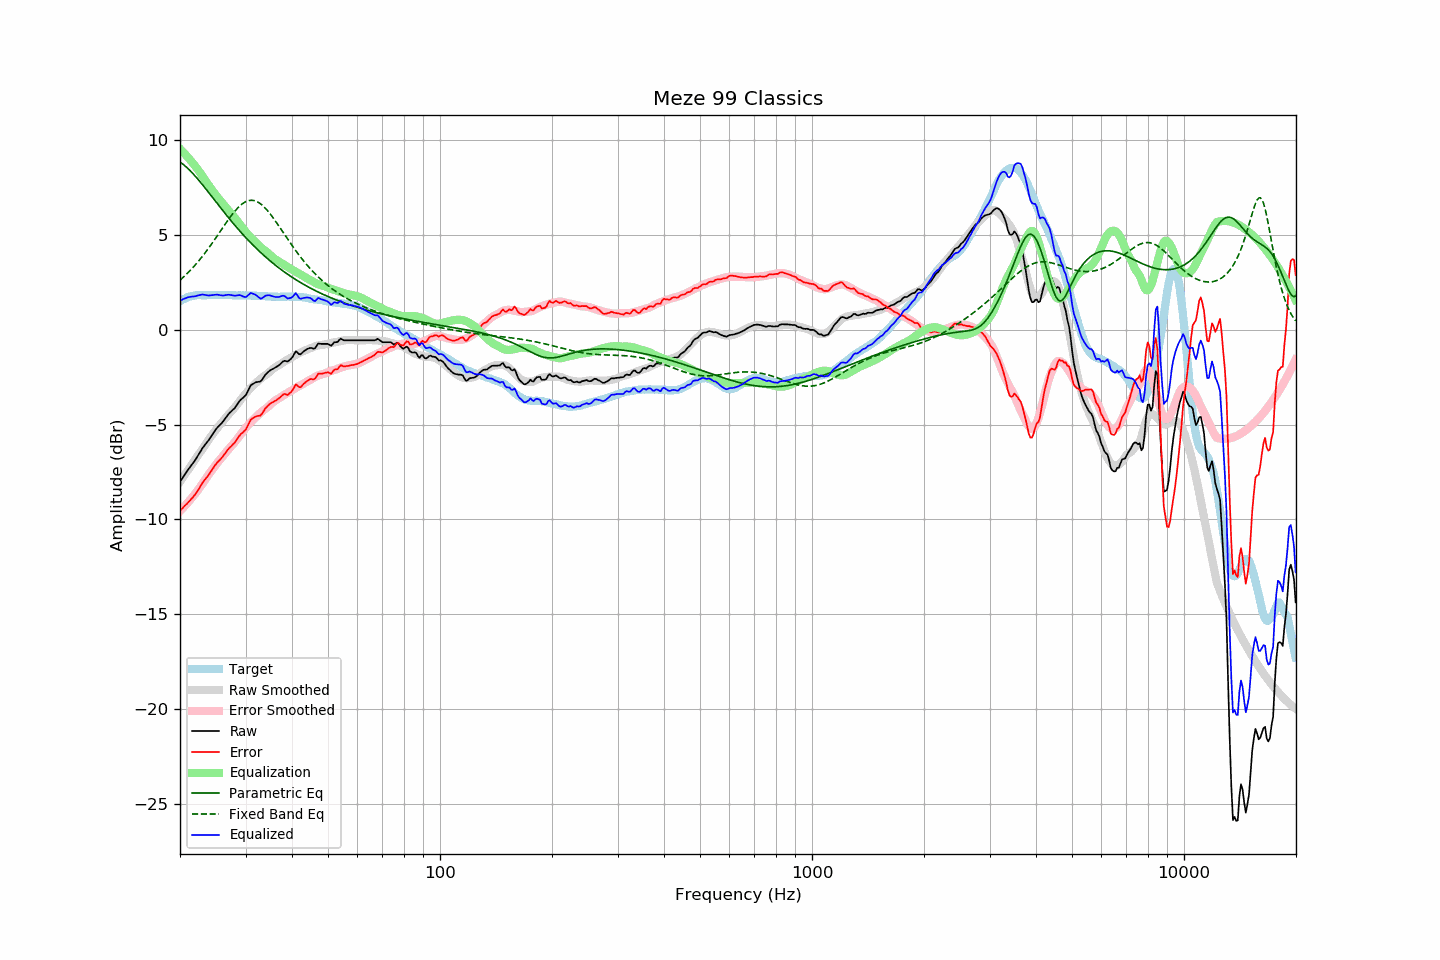

The data file committed next to this chart (first rows):
frequency, raw, error, smoothed, error_smoothed, equalization, parametric_eq, fixed_band_eq, equalized_raw, equalized_smoothed, target
20.00, -8.02, -9.54, -8.01, -9.56, 9.56, 8.86, 2.63, 1.54, 1.54, 1.52
20.20, -7.89, -9.46, -7.89, -9.47, 9.47, 8.80, 2.70, 1.58, 1.58, 1.57
20.40, -7.76, -9.37, -7.77, -9.38, 9.38, 8.73, 2.78, 1.62, 1.62, 1.62
20.61, -7.63, -9.28, -7.64, -9.29, 9.29, 8.66, 2.86, 1.66, 1.65, 1.64
20.81, -7.51, -9.20, -7.52, -9.20, 9.20, 8.59, 2.94, 1.69, 1.68, 1.70
21.02, -7.38, -9.12, -7.39, -9.10, 9.10, 8.51, 3.02, 1.72, 1.71, 1.74
21.23, -7.27, -9.03, -7.27, -9.00, 9.00, 8.43, 3.11, 1.73, 1.74, 1.76
21.44, -7.15, -8.92, -7.14, -8.90, 8.90, 8.34, 3.20, 1.75, 1.76, 1.78
21.66, -7.04, -8.84, -7.02, -8.80, 8.80, 8.25, 3.29, 1.76, 1.78, 1.80
21.87, -6.93, -8.73, -6.90, -8.69, 8.69, 8.16, 3.38, 1.77, 1.80, 1.81
22.09, -6.80, -8.62, -6.77, -8.59, 8.59, 8.07, 3.48, 1.79, 1.81, 1.83
22.31, -6.66, -8.49, -6.65, -8.47, 8.47, 7.97, 3.58, 1.82, 1.83, 1.84
22.54, -6.52, -8.36, -6.52, -8.36, 8.36, 7.87, 3.68, 1.83, 1.83, 1.84
22.76, -6.38, -8.21, -6.40, -8.23, 8.23, 7.76, 3.78, 1.86, 1.84, 1.84
22.99, -6.24, -8.07, -6.27, -8.11, 8.11, 7.66, 3.89, 1.87, 1.84, 1.83
23.22, -6.13, -7.96, -6.14, -7.98, 7.98, 7.56, 4.00, 1.85, 1.84, 1.83
23.45, -6.02, -7.84, -6.02, -7.86, 7.86, 7.45, 4.11, 1.84, 1.84, 1.83
23.69, -5.91, -7.75, -5.90, -7.73, 7.73, 7.34, 4.22, 1.82, 1.84, 1.84
23.92, -5.80, -7.63, -5.78, -7.61, 7.61, 7.23, 4.34, 1.82, 1.84, 1.84
24.16, -5.67, -7.50, -5.66, -7.50, 7.50, 7.12, 4.46, 1.83, 1.84, 1.84
24.40, -5.54, -7.38, -5.54, -7.38, 7.38, 7.02, 4.58, 1.84, 1.84, 1.85
24.65, -5.41, -7.25, -5.43, -7.26, 7.26, 6.91, 4.70, 1.85, 1.84, 1.84
24.89, -5.29, -7.12, -5.31, -7.15, 7.15, 6.80, 4.82, 1.86, 1.84, 1.84
25.14, -5.18, -7.01, -5.20, -7.04, 7.04, 6.69, 4.94, 1.86, 1.84, 1.84
25.39, -5.09, -6.93, -5.10, -6.94, 6.94, 6.58, 5.07, 1.85, 1.84, 1.85
25.65, -5.00, -6.85, -4.99, -6.83, 6.83, 6.47, 5.19, 1.83, 1.84, 1.85
25.91, -4.91, -6.75, -4.89, -6.73, 6.73, 6.36, 5.32, 1.82, 1.84, 1.84
26.16, -4.81, -6.64, -4.79, -6.63, 6.63, 6.26, 5.44, 1.82, 1.84, 1.84
26.43, -4.69, -6.53, -4.68, -6.52, 6.52, 6.15, 5.57, 1.83, 1.84, 1.84
26.69, -4.57, -6.41, -4.58, -6.42, 6.42, 6.04, 5.69, 1.85, 1.83, 1.84
26.96, -4.46, -6.30, -4.48, -6.32, 6.32, 5.94, 5.81, 1.85, 1.83, 1.84
27.23, -4.37, -6.21, -4.39, -6.22, 6.22, 5.84, 5.93, 1.85, 1.83, 1.84
27.50, -4.29, -6.13, -4.30, -6.13, 6.13, 5.73, 6.04, 1.84, 1.83, 1.84
27.77, -4.21, -6.03, -4.20, -6.03, 6.03, 5.63, 6.15, 1.82, 1.83, 1.83
28.05, -4.13, -5.95, -4.10, -5.93, 5.93, 5.53, 6.25, 1.80, 1.83, 1.83
28.33, -4.01, -5.82, -4.00, -5.82, 5.82, 5.43, 6.35, 1.81, 1.82, 1.82
28.62, -3.88, -5.70, -3.89, -5.71, 5.71, 5.33, 6.44, 1.83, 1.82, 1.82
28.90, -3.76, -5.58, -3.78, -5.60, 5.60, 5.24, 6.53, 1.84, 1.82, 1.83
29.19, -3.67, -5.49, -3.66, -5.48, 5.48, 5.14, 6.60, 1.81, 1.82, 1.82
29.48, -3.60, -5.42, -3.55, -5.37, 5.37, 5.05, 6.67, 1.77, 1.82, 1.83
29.78, -3.52, -5.34, -3.44, -5.26, 5.26, 4.95, 6.72, 1.74, 1.82, 1.82
30.08, -3.43, -5.26, -3.34, -5.16, 5.16, 4.86, 6.77, 1.73, 1.82, 1.83
30.38, -3.26, -5.08, -3.25, -5.06, 5.06, 4.77, 6.80, 1.80, 1.81, 1.82
30.68, -3.09, -4.91, -3.16, -4.97, 4.97, 4.68, 6.83, 1.88, 1.81, 1.82
30.99, -2.93, -4.75, -3.07, -4.88, 4.88, 4.60, 6.84, 1.95, 1.81, 1.82
31.30, -2.87, -4.68, -2.98, -4.79, 4.79, 4.51, 6.84, 1.92, 1.81, 1.81
31.61, -2.82, -4.63, -2.90, -4.71, 4.71, 4.42, 6.82, 1.89, 1.81, 1.81
31.93, -2.77, -4.58, -2.82, -4.62, 4.62, 4.34, 6.80, 1.85, 1.80, 1.81
32.24, -2.75, -4.55, -2.74, -4.54, 4.54, 4.26, 6.76, 1.79, 1.80, 1.80
32.57, -2.74, -4.54, -2.66, -4.46, 4.46, 4.18, 6.72, 1.72, 1.79, 1.80
32.89, -2.73, -4.52, -2.59, -4.38, 4.38, 4.10, 6.66, 1.65, 1.79, 1.80
33.22, -2.64, -4.42, -2.52, -4.30, 4.30, 4.02, 6.59, 1.67, 1.79, 1.79
33.55, -2.51, -4.29, -2.46, -4.24, 4.24, 3.94, 6.52, 1.73, 1.78, 1.79
33.89, -2.38, -4.16, -2.40, -4.18, 4.18, 3.87, 6.43, 1.80, 1.78, 1.78
34.23, -2.29, -4.07, -2.34, -4.11, 4.11, 3.79, 6.34, 1.82, 1.77, 1.78
34.57, -2.21, -3.98, -2.27, -4.04, 4.04, 3.72, 6.24, 1.83, 1.77, 1.77
34.92, -2.14, -3.91, -2.19, -3.96, 3.96, 3.65, 6.13, 1.82, 1.76, 1.77
35.27, -2.09, -3.85, -2.12, -3.88, 3.88, 3.58, 6.02, 1.79, 1.76, 1.76
35.62, -2.05, -3.81, -2.05, -3.81, 3.81, 3.51, 5.91, 1.76, 1.76, 1.76
35.97, -2.00, -3.75, -1.99, -3.74, 3.74, 3.44, 5.79, 1.74, 1.76, 1.76
... 635 more rows
